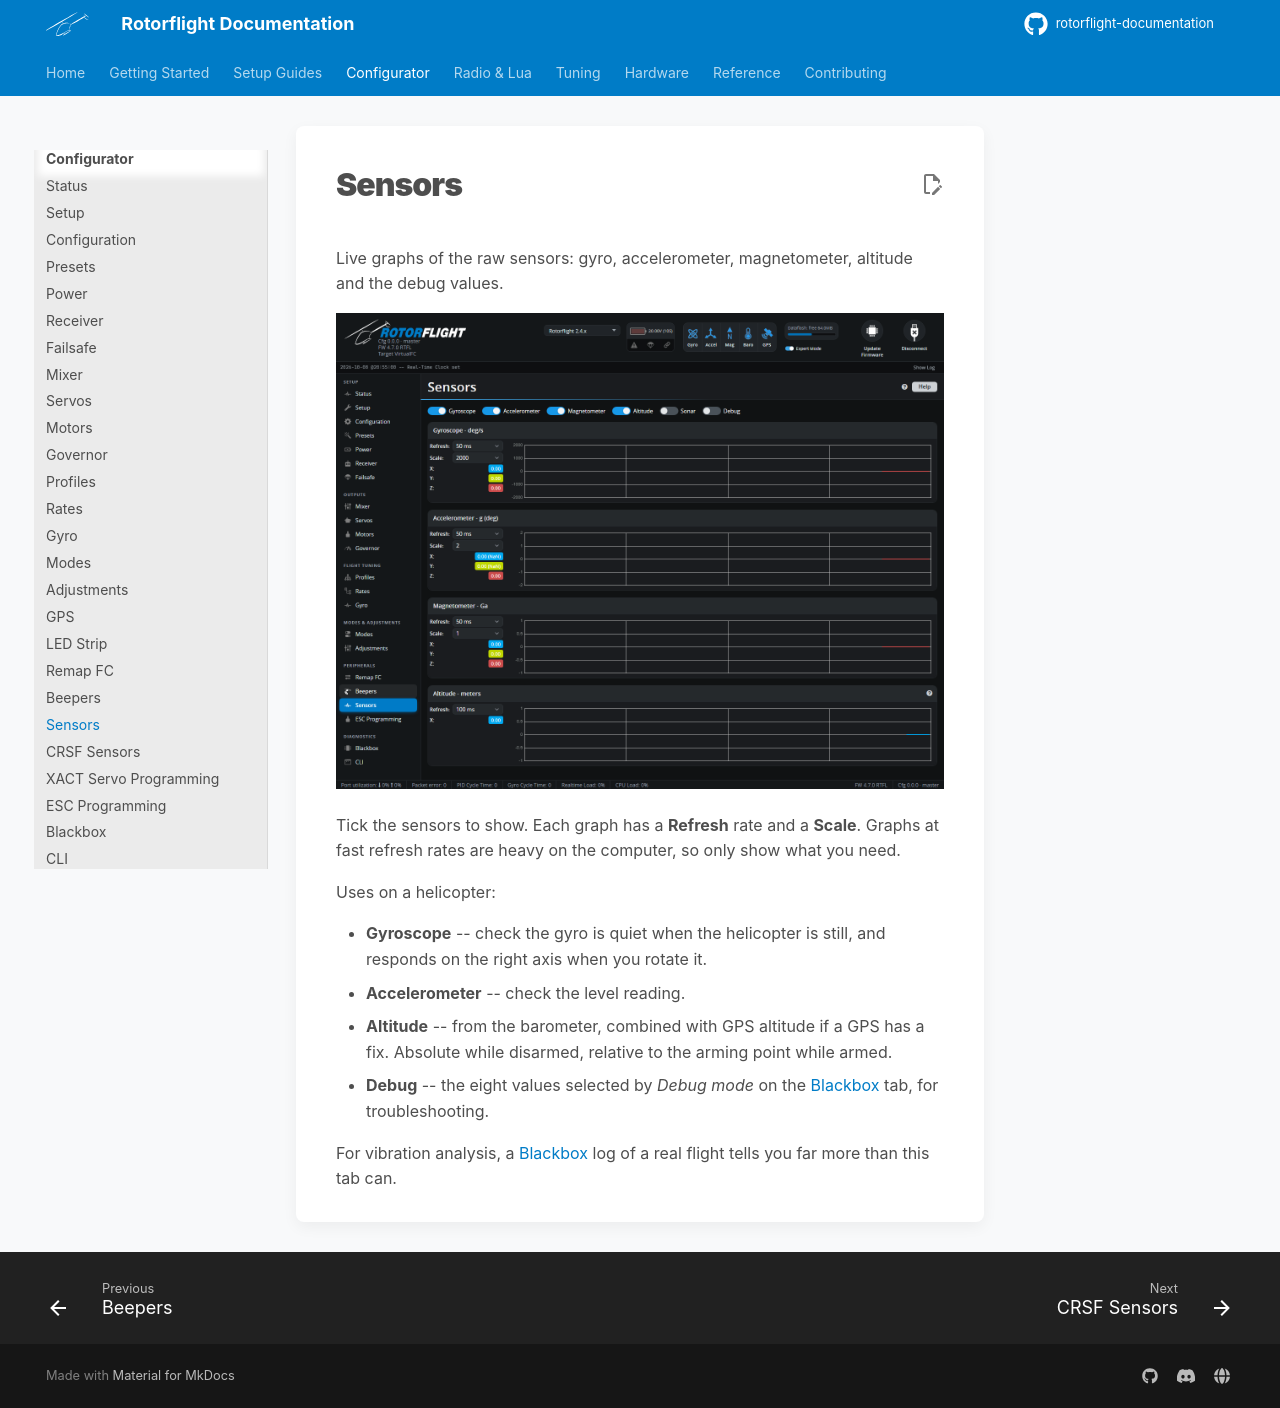

repository: rotorflight/rotorflight-documentation · page: configurator/tabs/sensors/index.html · generator: mkdocs

# Sensors

Live graphs of the raw sensors: gyro, accelerometer, magnetometer,
altitude and the debug values.

![Sensors tab](../../assets/images/configurator/sensors.png)

Tick the sensors to show. Each graph has a **Refresh** rate and a
**Scale**. Graphs at fast refresh rates are heavy on the computer, so only
show what you need.

Uses on a helicopter:

- **Gyroscope** -- check the gyro is quiet when the helicopter is still,
  and responds on the right axis when you rotate it.
- **Accelerometer** -- check the level reading.
- **Altitude** -- from the barometer, combined with GPS altitude if a GPS has
  a fix. Absolute while disarmed, relative to the arming point while armed.
- **Debug** -- the eight values selected by *Debug mode* on the
  [Blackbox](blackbox.md) tab, for troubleshooting.

For vibration analysis, a [Blackbox](blackbox.md) log of a real flight
tells you far more than this tab can.
